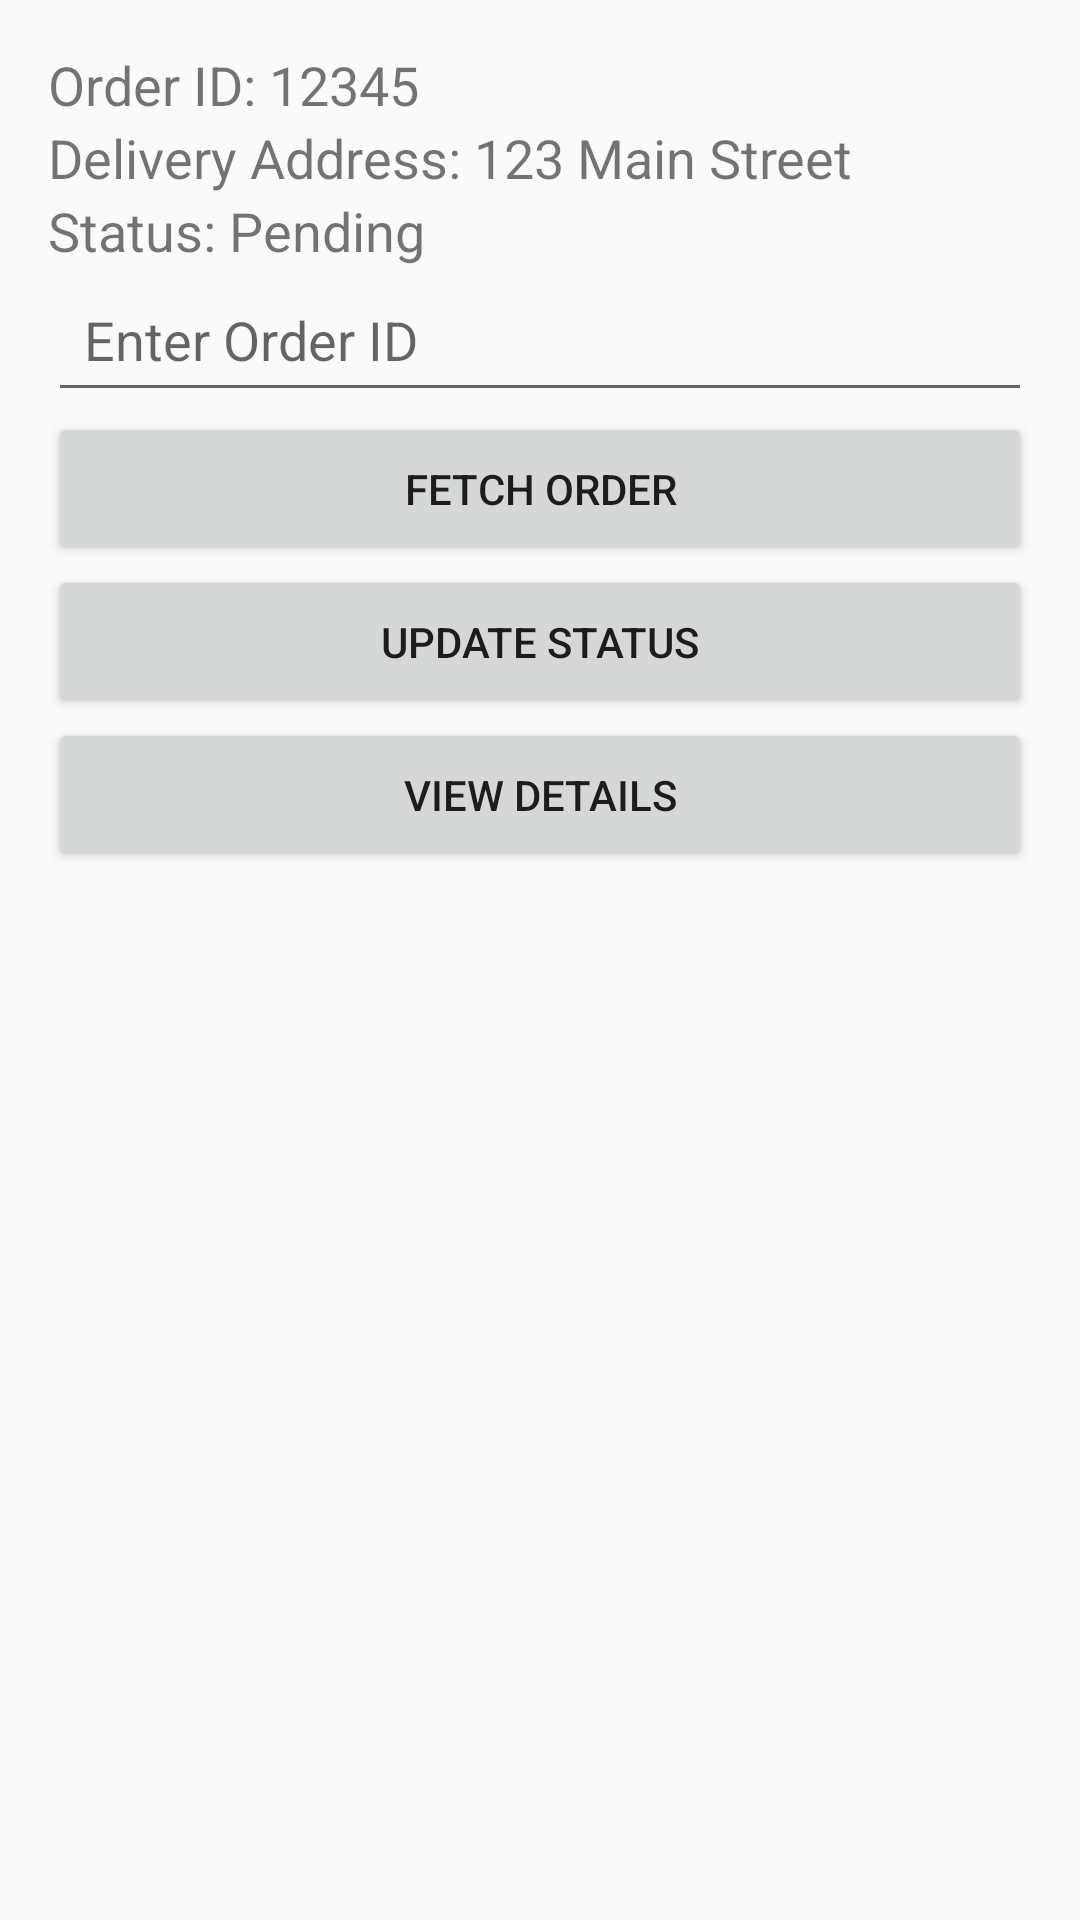

Layout XML and referenced resources for this Android screen:
<!-- AndroidManifest.xml: activity theme Theme.SwiftCourier -->
<!-- res/layout/activity_main.xml -->
<?xml version="1.0" encoding="utf-8"?>
<ScrollView xmlns:android="http://schemas.android.com/apk/res/android"
    android:layout_width="match_parent"
    android:layout_height="match_parent">

    <LinearLayout
        android:orientation="vertical"
        android:layout_width="match_parent"
        android:layout_height="wrap_content"
        android:padding="16dp">

        <TextView
            android:id="@+id/order_id"
            android:text="Order ID: 12345"
            android:textSize="18sp"
            android:layout_width="wrap_content"
            android:layout_height="wrap_content" />

        <TextView
            android:id="@+id/address"
            android:text="Delivery Address: 123 Main Street"
            android:textSize="18sp"
            android:layout_width="wrap_content"
            android:layout_height="wrap_content" />

        <TextView
            android:id="@+id/status"
            android:text="Status: Pending"
            android:textSize="18sp"
            android:layout_width="wrap_content"
            android:layout_height="wrap_content" />

        
        <EditText
            android:id="@+id/input_order_id"
            android:hint="Enter Order ID"
            android:layout_width="match_parent"
            android:layout_height="wrap_content"
            android:minHeight="48dp"
            android:padding="12dp"
        android:importantForAccessibility="yes" />

        
        <Button
            android:id="@+id/fetch_order_button"
            android:text="Fetch Order"
            android:layout_width="match_parent"
            android:layout_height="wrap_content"
            android:minHeight="48dp"
            android:padding="16dp"
        android:importantForAccessibility="yes" />

        <Button
            android:id="@+id/update_status_button"
            android:text="Update Status"
            android:layout_width="match_parent"
            android:layout_height="wrap_content"
            android:minHeight="48dp"
            android:padding="16dp"
            android:importantForAccessibility="yes" />

        <Button
            android:id="@+id/view_details_button"
            android:text="View Details"
            android:layout_width="match_parent"
            android:layout_height="wrap_content"
            android:minHeight="48dp"
            android:padding="16dp"
            android:importantForAccessibility="yes" />

    </LinearLayout>
</ScrollView>
<!-- resources referenced by this layout -->
<resources>
  <style name="Theme.SwiftCourier" parent="android:Theme.Material.Light.NoActionBar" />
</resources>
